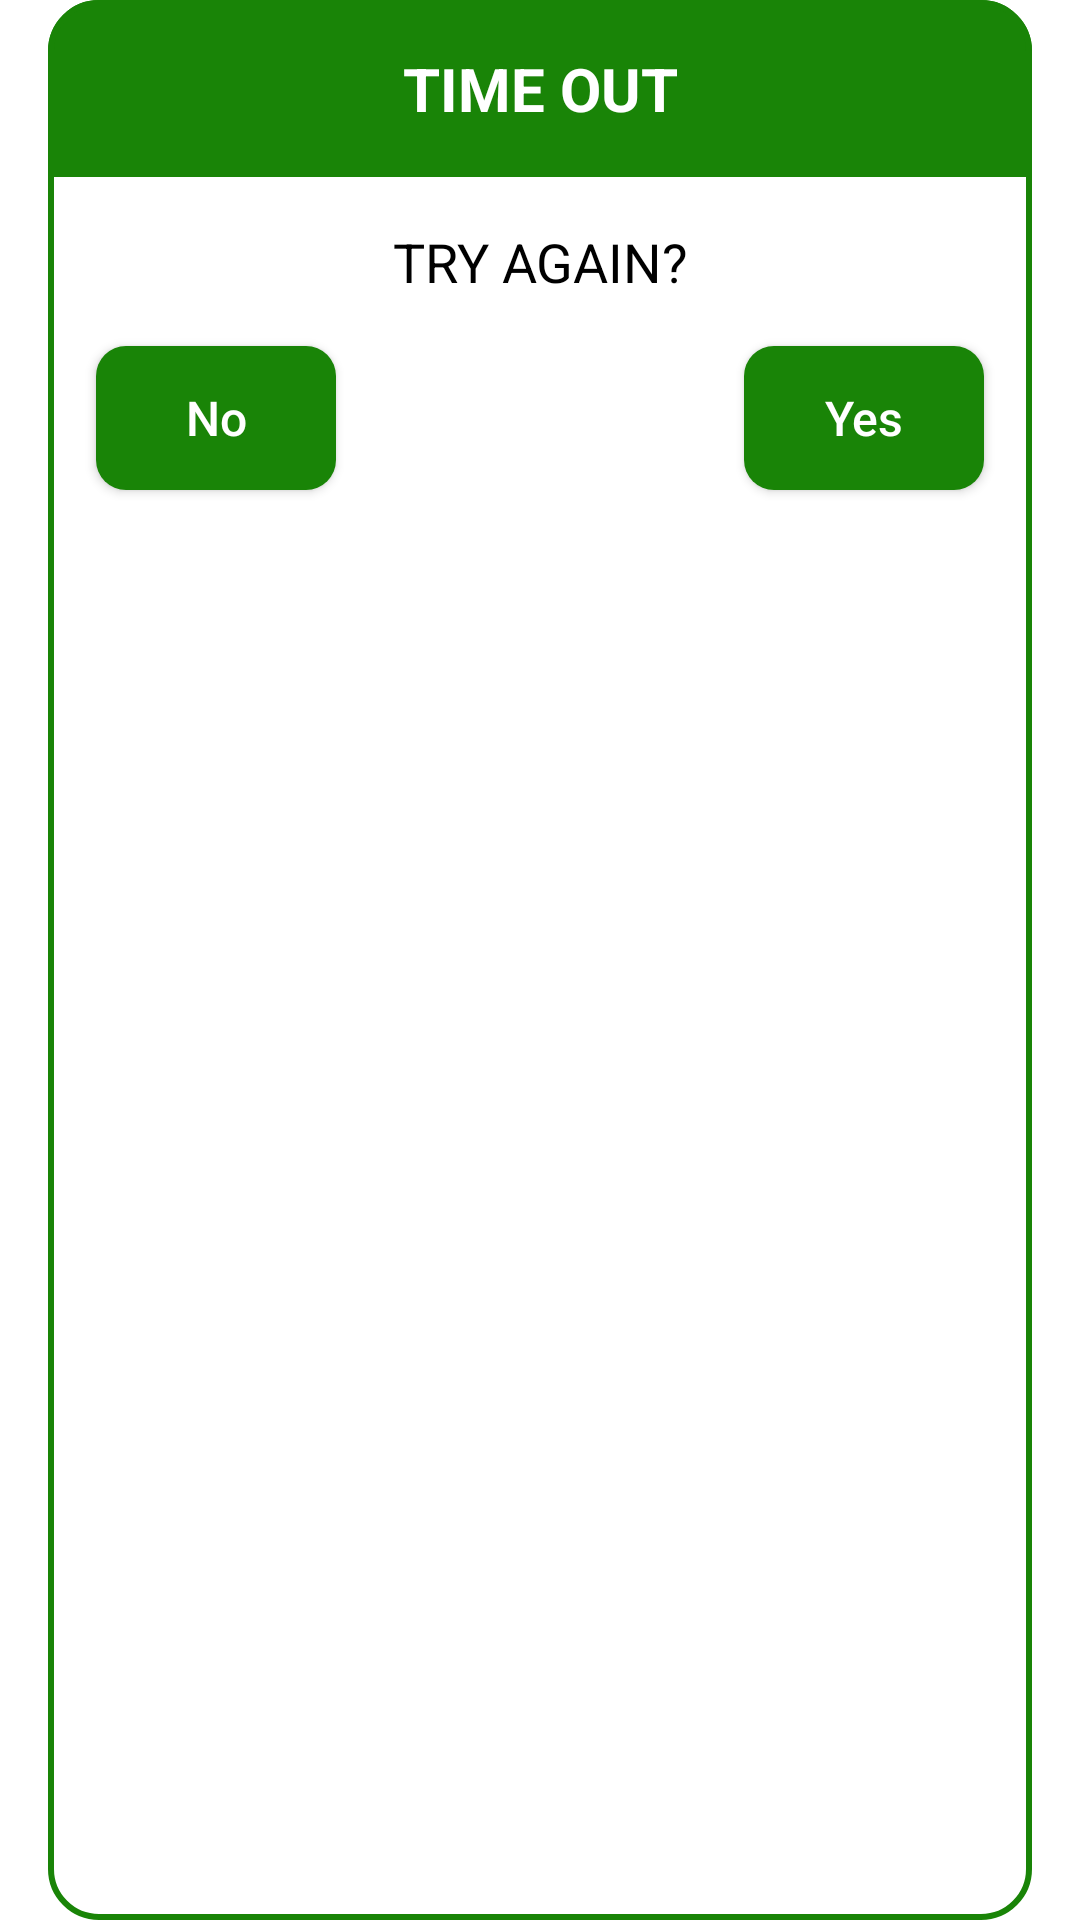

The Android layout XML behind this screen, and the referenced resources:
<!-- AndroidManifest.xml: application theme Theme.MyMemoryGame -->
<!-- res/layout/dialog_game_end.xml -->
<?xml version="1.0" encoding="utf-8"?>
<androidx.constraintlayout.widget.ConstraintLayout xmlns:android="http://schemas.android.com/apk/res/android"
    xmlns:app="http://schemas.android.com/apk/res-auto"
    android:id="@+id/gameEndDialogLayout"
    android:layout_width="match_parent"
    android:layout_height="wrap_content"
    android:paddingRight="16dp"
    android:paddingLeft="16dp"
    android:background="@android:color/transparent">

    <LinearLayout
        android:layout_width="match_parent"
        android:layout_height="match_parent"
        android:background="@drawable/dialog_bg"
        android:orientation="vertical">

        <TextView
            android:id="@+id/timeOutText"
            android:layout_width="match_parent"
            android:layout_height="wrap_content"
            android:background="@drawable/menu_top_bg"
            android:gravity="center"
            android:padding="16dp"
            android:text="TIME OUT"
            android:textColor="@color/thirdColor"
            android:textSize="20sp"
            android:textStyle="bold" />

        <TextView
            android:id="@+id/tryAgainText"
            android:layout_width="match_parent"
            android:layout_height="wrap_content"
            android:gravity="center"
            android:paddingTop="16dp"
            android:text="TRY AGAIN?"
            android:textColor="@color/black"
            android:textSize="18sp" />

        <LinearLayout
            android:layout_width="match_parent"
            android:layout_height="wrap_content"
            android:orientation="horizontal">

            <androidx.appcompat.widget.AppCompatButton
                android:id="@+id/noButton"
                android:layout_width="80dp"
                android:layout_height="wrap_content"
                android:layout_margin="16dp"
                android:background="@drawable/menu_item_bg"
                android:text="No"
                android:textAllCaps="false"
                android:textColor="@color/thirdColor"
                android:textSize="16sp"
                app:layout_constraintLeft_toLeftOf="parent"
                app:layout_constraintTop_toBottomOf="@id/tryAgainText" />

            <Space
                android:layout_width="0dp"
                android:layout_height="wrap_content"
                android:layout_weight="1" />

            <androidx.appcompat.widget.AppCompatButton
                android:id="@+id/yesButton"
                android:layout_width="80dp"
                android:layout_height="wrap_content"
                android:layout_margin="16dp"
                android:background="@drawable/menu_item_bg"
                android:text="Yes"
                android:textAllCaps="false"
                android:textColor="@color/thirdColor"
                android:textSize="16sp"
                app:layout_constraintRight_toRightOf="parent"
                app:layout_constraintTop_toBottomOf="@id/tryAgainText" />

        </LinearLayout>


    </LinearLayout>

</androidx.constraintlayout.widget.ConstraintLayout>
<!-- resources referenced by this layout -->
<resources>
  <color name="black">#FF000000</color>
  <color name="thirdColor">#FFFFFF</color>
  <!-- drawable dialog_bg (drawable) -->
  <?xml version="1.0" encoding="utf-8"?>
  <shape xmlns:android="http://schemas.android.com/apk/res/android">
      <stroke
          android:width="2dp"
          android:color="@color/firstColor" />
      <corners android:radius="16dp" />
      <solid android:color="#FFFFFF" />
  </shape>
  <!-- drawable menu_item_bg (drawable) -->
  <?xml version="1.0" encoding="utf-8"?>
  <selector xmlns:android="http://schemas.android.com/apk/res/android">
  
      <item android:state_pressed="true">
          <shape>
              <corners android:radius="10dp" />
              <solid android:color="#279F12" />
          </shape>
      </item>
  
      <item android:state_pressed="false">
          <shape>
              <corners android:radius="10dp" />
              <solid android:color="@color/firstColor" />
          </shape>
      </item>
  
  </selector>
  <!-- drawable menu_top_bg (drawable) -->
  <?xml version="1.0" encoding="utf-8"?>
  <shape xmlns:android="http://schemas.android.com/apk/res/android">
      <stroke
          android:width="2dp"
          android:color="@color/firstColor" />
      <corners
          android:topLeftRadius="16dp"
          android:topRightRadius="16dp" />
      <solid android:color="@color/firstColor" />
  </shape>
  <style name="Theme.MyMemoryGame" parent="Theme.MaterialComponents.DayNight.NoActionBar">
          
          <item name="colorPrimary">#197E08</item>
          <item name="colorPrimaryVariant">#197E08</item>
          <item name="colorOnPrimary">@color/white</item>
          
          <item name="colorSecondary">@color/teal_200</item>
          <item name="colorSecondaryVariant">@color/teal_700</item>
          <item name="colorOnSecondary">@color/black</item>
          
          <item name="android:forceDarkAllowed" tools:targetApi="q">false</item>
          <item name="android:statusBarColor" tools:targetApi="l">?attr/colorPrimaryVariant</item>
          <item name="android:navigationBarColor" tools:targetApi="l">?attr/colorPrimaryVariant</item>
          
      </style>
  <color name="firstColor">#198407</color>
  <color name="white">#FFFFFFFF</color>
  <color name="teal_200">#FF03DAC5</color>
  <color name="teal_700">#FF018786</color>
</resources>
